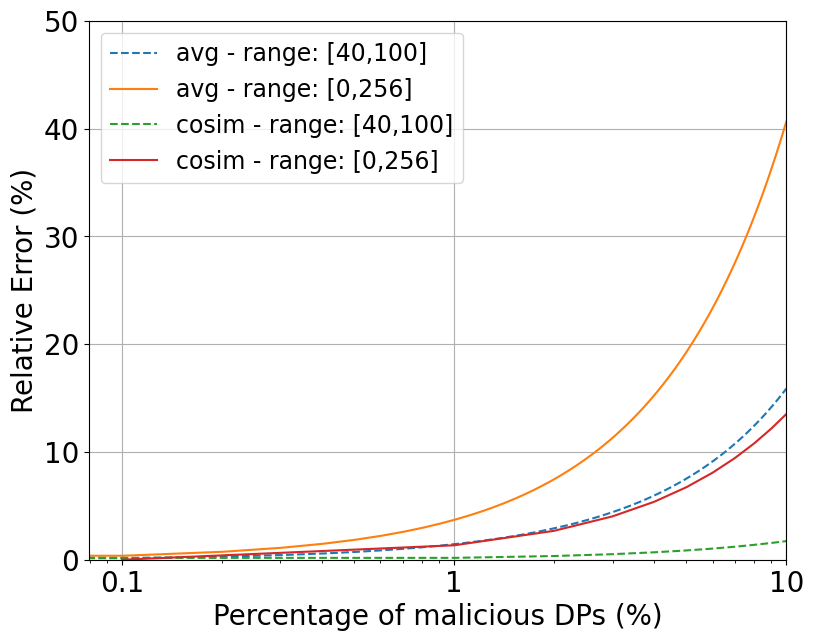

Recreate this plot in Python.
import matplotlib.pyplot as plt
import numpy as np
import random
import math


def cosine_similarity(a_1, b_1, a_2, b_2):
    n = len(a_1)
    numerator = 0.0
    denominator_a = 0.0
    denominator_b = 0.0
    for i in range(n):
        numerator += a_1[i] * b_1[i]
        denominator_a += a_2[i] * a_2[i]
        denominator_b += b_2[i] * b_2[i]

    denominator = math.sqrt(denominator_a) * math.sqrt(denominator_b)
    return numerator / denominator


font = {'family': 'Bitstream Vera Sans',
        'size': 17}

plt.rc('font', **font)

totalNbrDPs = 8922

x = np.linspace(0, 10, num=100)

d = totalNbrDPs * x / 100  # maliciousDPs
h = totalNbrDPs * (100 - x) / 100  # honestDPs
ah = 70
e = 100
c = 0

# Create the general plot and the "subplots"
f, ax = plt.subplots(1, figsize=(9, 7))

am = (h * ah + d * e) / (h + c)
y = np.absolute(1 - (am / ah)) * 100
ax.plot(x, y, label='avg - range: [40,100]', linestyle="--")

e = 256
am = (h * ah + d * e) / (h + c)
y = np.absolute(1 - (am / ah)) * 100
ax.plot(x, y, label='avg - range: [0,256]')

# Plot cosine part
# A140100 = [random.randrange(40, 100) for i in range(1000)]
A140100 = [70 for i in range(1000)]
A240100 = A140100.copy()
# B140100 = [random.randrange(40, 100) for i in range(1000)]
B140100 = [70 for i in range(1000)]
B240100 = B140100.copy()

realVal40100 = cosine_similarity(A140100, B140100, A240100, B240100)
error40100 = []

# A10256 = [random.randrange(0, 256) for j in range(1000)]
A10256 = [70 for j in range(1000)]
A20256 = A10256.copy()
# B10256 = [random.randrange(0, 256) for j in range(1000)]
B10256 = [70 for j in range(1000)]
B20256 = B10256.copy()

realVal0256 = cosine_similarity(A10256, B10256, A20256, B20256)
error0256 = []

for i in range(0, 11):
    if i != 0:
        # 40-100
        A140100[i] = 100
        A240100[i] = 40
        B140100[i] = 100
        B240100[i] = 40

        # 0-256
        A10256[i] = 256
        A20256[i] = 0
        B10256[i] = 256
        B20256[i] = 0

    val = cosine_similarity(A140100, B140100, A240100, B240100)
    error40100.append(abs(1 - val)*100)

    val = cosine_similarity(A10256, B10256, A20256, B20256)
    error0256.append(abs(1 - val)*100)

x1 = [i for i in range(11)]
ax.plot(x1, error40100, label='cosim - range: [40,100]', linestyle="--")
x1[0] = 0.1
ax.plot(x1, error0256, label='cosim - range: [0,256]')

ax.set_xscale("log")

# Set the label and legends
ax.set_xlabel("Percentage of malicious DPs (%)", fontsize=20)
ax.set_ylabel("Relative Error (%)", fontsize=20)

ax.tick_params(axis='x', labelsize=20)
ax.tick_params(axis='y', labelsize=20)

ax.grid()
ax.legend()

plt.ylim(bottom=0, top=50)
plt.xlim(right=10)

labels = [item.get_text() for item in ax.get_xticklabels()]
labels[1] = '0'
labels[2] = '0.1'
labels[3] = '1'
labels[4] = '10'
ax.set_xticklabels(labels)

ax.tick_params(axis='x', labelsize=20)
ax.tick_params(axis='y', labelsize=20)

plt.savefig('maliciousDPs.pdf', bbox_inches='tight', pad_inches=0)
